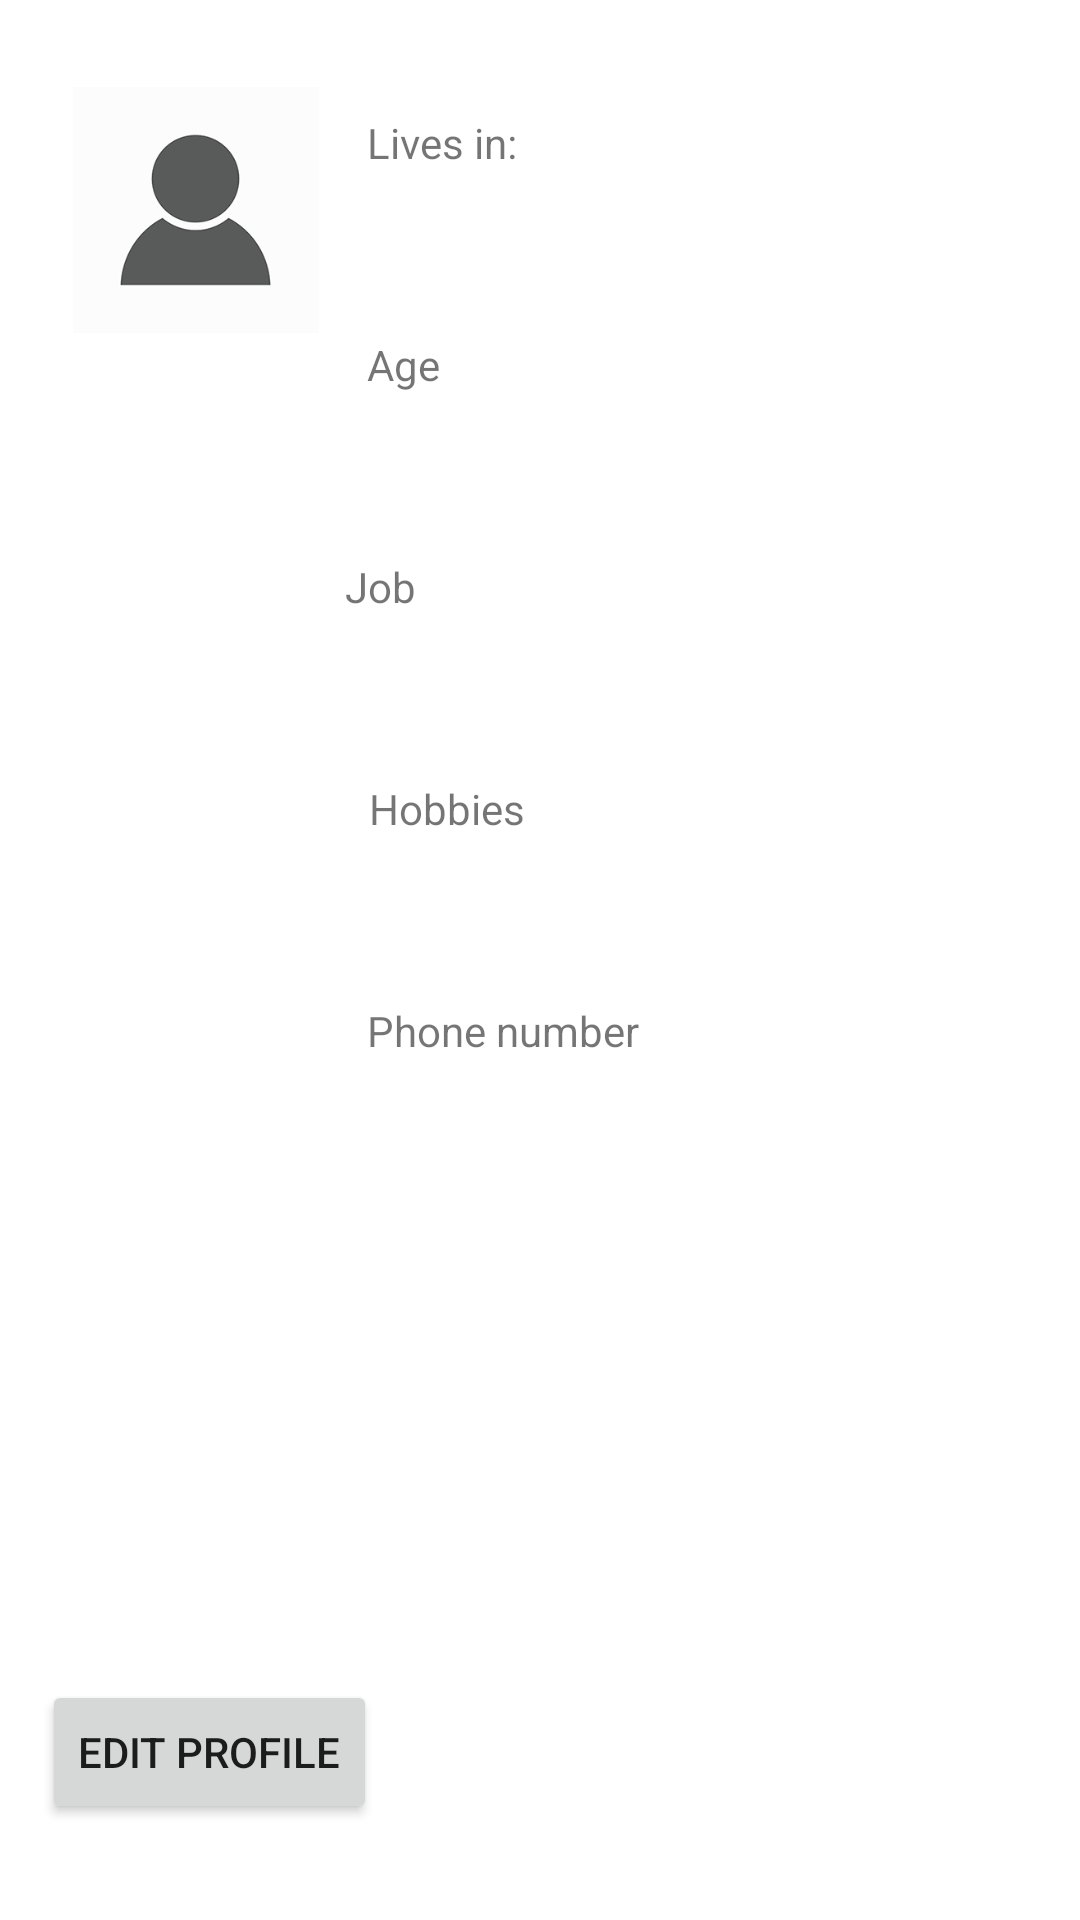

Produce the Android XML layout that renders to this screen, including the resource entries it uses.
<!-- AndroidManifest.xml: application theme Theme.NextDoor -->
<!-- res/layout/profile_layout.xml -->
<?xml version="1.0" encoding="utf-8"?>
<androidx.constraintlayout.widget.ConstraintLayout xmlns:android="http://schemas.android.com/apk/res/android"
    xmlns:app="http://schemas.android.com/apk/res-auto"
    xmlns:tools="http://schemas.android.com/tools"
    android:layout_width="match_parent"
    android:layout_height="match_parent">

    <TextView
        android:id="@+id/PageName"
        android:layout_width="218dp"
        android:layout_height="53dp"
        android:layout_marginTop="44dp"
        android:layout_marginBottom="24dp"
        android:text="The page of "
        app:layout_constraintBottom_toTopOf="@+id/LocationName"
        app:layout_constraintEnd_toEndOf="parent"
        app:layout_constraintHorizontal_bias="0.86"
        app:layout_constraintStart_toStartOf="parent"
        app:layout_constraintTop_toTopOf="parent"
        tools:ignore="MissingConstraints" />

    <TextView
        android:id="@+id/LocationName"
        android:layout_width="217dp"
        android:layout_height="50dp"
        android:layout_marginBottom="24dp"
        android:text="Lives in: "
        app:layout_constraintBottom_toTopOf="@+id/Age"
        app:layout_constraintEnd_toEndOf="parent"
        app:layout_constraintHorizontal_bias="0.855"
        app:layout_constraintStart_toStartOf="parent" />

    <ImageView
        android:id="@+id/imageView3"
        android:layout_width="85dp"
        android:layout_height="82dp"
        android:layout_marginStart="16dp"
        android:src="@drawable/person"
        android:visibility="visible"
        app:layout_constraintBottom_toBottomOf="parent"
        app:layout_constraintEnd_toStartOf="@+id/PageName"
        app:layout_constraintHorizontal_bias="0.323"
        app:layout_constraintStart_toStartOf="parent"
        app:layout_constraintTop_toTopOf="parent"
        app:layout_constraintVertical_bias="0.052"
        tools:src="@tools:sample/avatars"
        tools:visibility="visible" />

    <TextView
        android:id="@+id/Age"
        android:layout_width="217dp"
        android:layout_height="50dp"
        android:layout_marginBottom="24dp"
        android:text="Age"
        app:layout_constraintBottom_toTopOf="@+id/Job"
        app:layout_constraintEnd_toEndOf="parent"
        app:layout_constraintHorizontal_bias="0.855"
        app:layout_constraintStart_toStartOf="parent" />

    <TextView
        android:id="@+id/Job"
        android:layout_width="217dp"
        android:layout_height="50dp"
        android:layout_marginEnd="28dp"
        android:layout_marginBottom="24dp"
        android:text="Job"
        app:layout_constraintBottom_toTopOf="@+id/hobbies"
        app:layout_constraintEnd_toEndOf="parent" />

    <TextView
        android:id="@+id/hobbies"
        android:layout_width="217dp"
        android:layout_height="50dp"
        android:layout_marginBottom="24dp"
        android:text="Hobbies"
        app:layout_constraintBottom_toTopOf="@+id/phonnumber"
        app:layout_constraintEnd_toEndOf="parent"
        app:layout_constraintHorizontal_bias="0.86"
        app:layout_constraintStart_toStartOf="parent" />

    <TextView
        android:id="@+id/phonnumber"
        android:layout_width="217dp"
        android:layout_height="50dp"
        android:layout_marginBottom="256dp"
        android:text="Phone number"
        app:layout_constraintBottom_toBottomOf="parent"
        app:layout_constraintEnd_toEndOf="parent"
        app:layout_constraintHorizontal_bias="0.855"
        app:layout_constraintStart_toStartOf="parent" />

    <Button
        android:id="@+id/button4"
        android:layout_width="wrap_content"
        android:layout_height="wrap_content"
        android:layout_marginBottom="32dp"
        android:text="Edit profile"
        app:layout_constraintBottom_toBottomOf="parent"
        app:layout_constraintEnd_toEndOf="parent"
        app:layout_constraintHorizontal_bias="0.057"
        app:layout_constraintStart_toStartOf="parent" />

</androidx.constraintlayout.widget.ConstraintLayout>
<!-- resources referenced by this layout -->
<resources>
  <!-- drawable person: png bitmap (drawable-v24, 11484 bytes) -->
  <style name="Theme.NextDoor" parent="Theme.MaterialComponents.DayNight.NoActionBar">
          
          <item name="colorPrimary">@color/brown</item>
          <item name="colorPrimaryVariant">@color/black</item>
          <item name="colorOnPrimary">@color/white</item>
          
          <item name="colorSecondary">@color/brown</item>
          <item name="colorSecondaryVariant">@color/brown</item>
          <item name="colorOnSecondary">@color/black</item>
          
          <item name="android:statusBarColor" tools:targetApi="l">?attr/colorPrimaryVariant</item>
          
      </style>
  <color name="brown">#65272c</color>
  <color name="black">#FF000000</color>
  <color name="white">#FFFFFFFF</color>
</resources>
